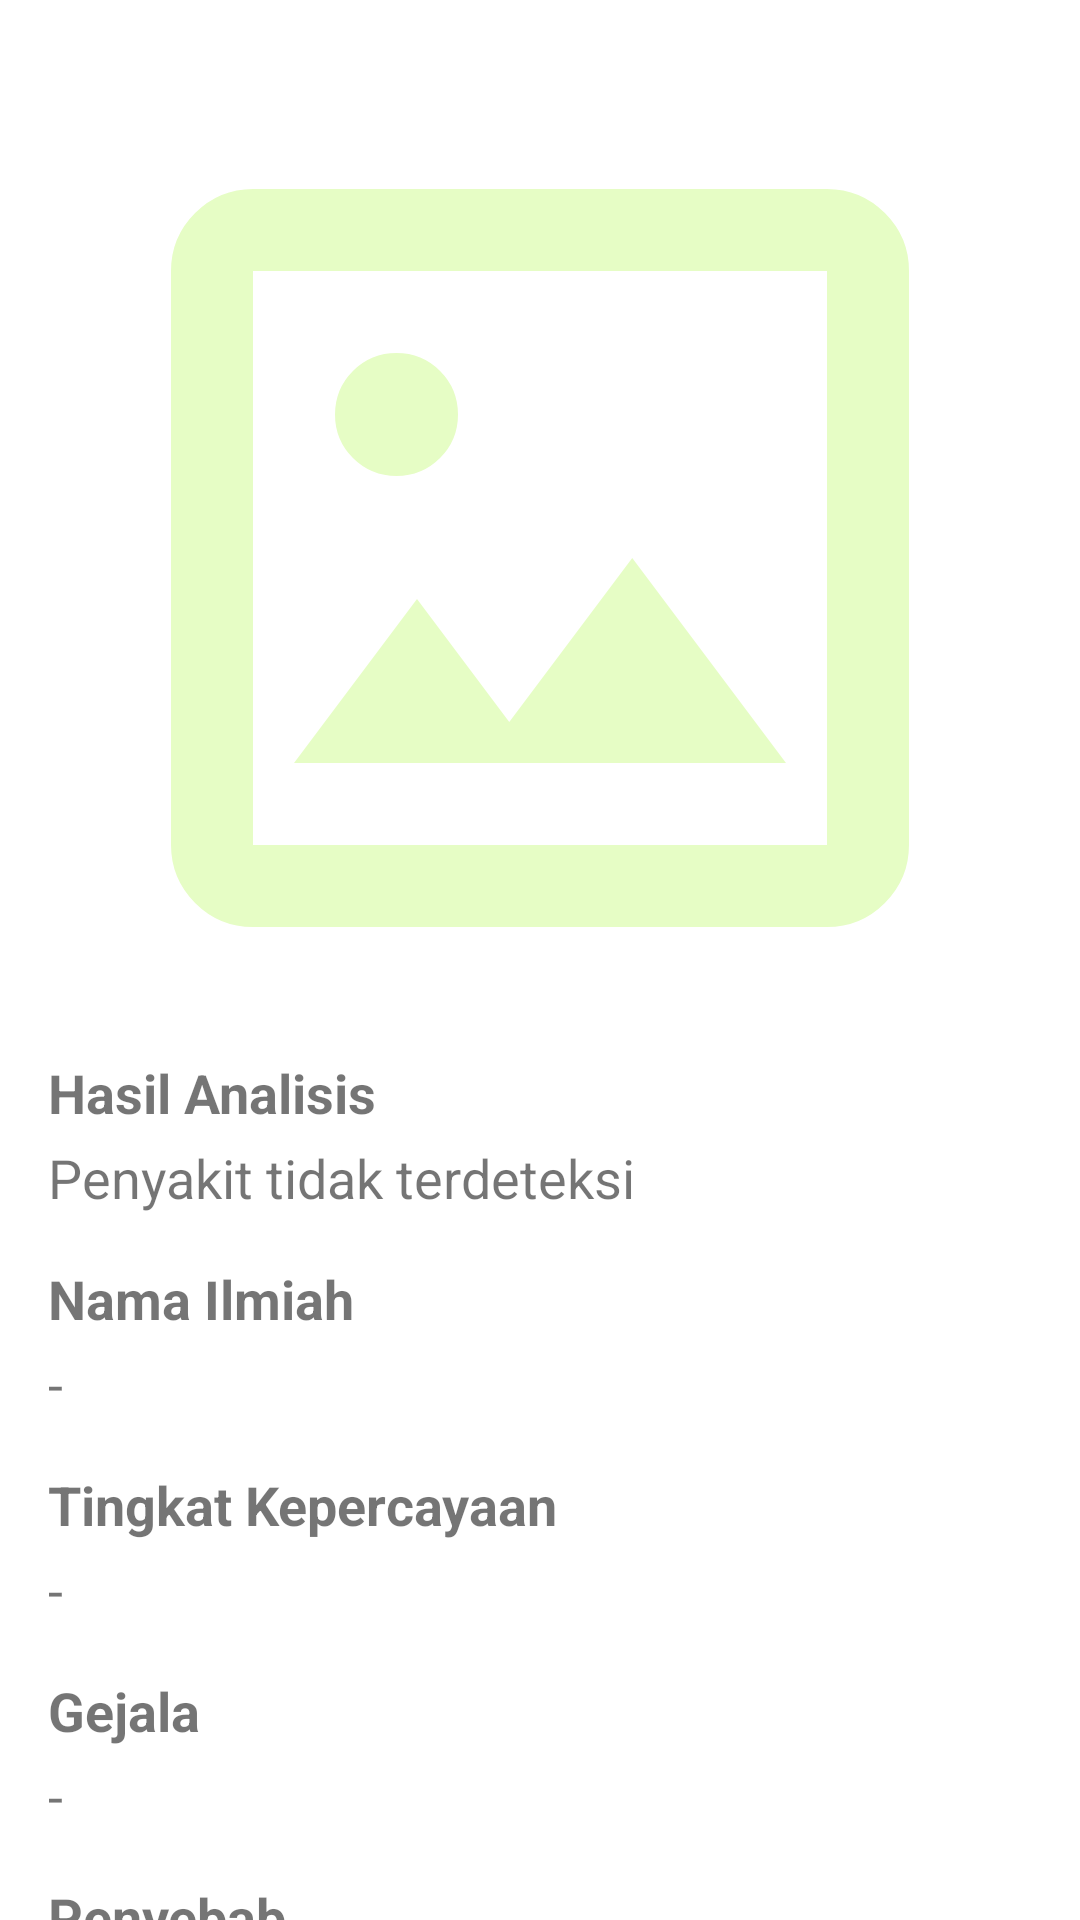

Write the Android layout XML for this screen, with the resource values it uses.
<!-- AndroidManifest.xml: application theme Theme.ChiliLeafApp -->
<!-- res/layout/activity_result_scan.xml -->
<?xml version="1.0" encoding="utf-8"?>
<androidx.core.widget.NestedScrollView xmlns:android="http://schemas.android.com/apk/res/android"
    xmlns:app="http://schemas.android.com/apk/res-auto"
    xmlns:tools="http://schemas.android.com/tools"
    android:id="@+id/main"
    android:layout_width="match_parent"
    android:layout_height="match_parent"
    android:background="@color/white"
    android:fillViewport="true"
    tools:context=".ui.scan.ResultScanActivity">

    <androidx.constraintlayout.widget.ConstraintLayout
        android:layout_width="match_parent"
        android:layout_height="wrap_content"
        android:padding="16dp">

        <ImageView
            android:id="@+id/result_image"
            android:layout_width="0dp"
            android:layout_height="300dp"
            android:layout_marginTop="20dp"
            android:adjustViewBounds="true"
            android:scaleType="centerCrop"
            app:layout_constraintTop_toTopOf="parent"
            app:layout_constraintStart_toStartOf="parent"
            app:layout_constraintEnd_toEndOf="parent"
            app:srcCompat="@drawable/ic_place_holder" />

        <TextView
            android:id="@+id/result_disease_label"
            android:layout_width="0dp"
            android:layout_height="wrap_content"
            android:layout_marginTop="16dp"
            android:text="@string/diagnosa_penyakit_label"
            android:textSize="18sp"
            android:textStyle="bold"
            app:layout_constraintTop_toBottomOf="@id/result_image"
            app:layout_constraintStart_toStartOf="parent"
            app:layout_constraintEnd_toEndOf="parent" />

        <TextView
            android:id="@+id/result_disease"
            android:layout_width="0dp"
            android:layout_height="wrap_content"
            android:layout_marginTop="4dp"
            android:text="@string/diagnosa_penyakit"
            android:textSize="18sp"
            app:layout_constraintTop_toBottomOf="@id/result_disease_label"
            app:layout_constraintStart_toStartOf="parent"
            app:layout_constraintEnd_toEndOf="parent" />

        <TextView
            android:id="@+id/result_scientific_name_label"
            android:layout_width="0dp"
            android:layout_height="wrap_content"
            android:layout_marginTop="16dp"
            android:text="@string/label_nama_ilmiah"
            android:textSize="18sp"
            android:textStyle="bold"
            app:layout_constraintTop_toBottomOf="@id/result_disease"
            app:layout_constraintStart_toStartOf="parent"
            app:layout_constraintEnd_toEndOf="parent" />

        <TextView
            android:id="@+id/result_scientific_name"
            android:layout_width="0dp"
            android:layout_height="wrap_content"
            android:layout_marginTop="4dp"
            android:text="@string/placeholder_default"
            android:textSize="18sp"
            app:layout_constraintTop_toBottomOf="@id/result_scientific_name_label"
            app:layout_constraintStart_toStartOf="parent"
            app:layout_constraintEnd_toEndOf="parent" />

        <TextView
            android:id="@+id/result_confidence_label"
            android:layout_width="0dp"
            android:layout_height="wrap_content"
            android:layout_marginTop="16dp"
            android:text="@string/tingkat_kepercayaan_label"
            android:textSize="18sp"
            android:textStyle="bold"
            app:layout_constraintTop_toBottomOf="@id/result_scientific_name"
            app:layout_constraintStart_toStartOf="parent"
            app:layout_constraintEnd_toEndOf="parent" />

        <TextView
            android:id="@+id/result_confidence"
            android:layout_width="0dp"
            android:layout_height="wrap_content"
            android:layout_marginTop="4dp"
            android:text="@string/placeholder_default"
            android:textSize="18sp"
            app:layout_constraintTop_toBottomOf="@id/result_confidence_label"
            app:layout_constraintStart_toStartOf="parent"
            app:layout_constraintEnd_toEndOf="parent" />

        <TextView
            android:id="@+id/result_symptoms_label"
            android:layout_width="0dp"
            android:layout_height="wrap_content"
            android:layout_marginTop="16dp"
            android:text="@string/label_gejala"
            android:textSize="18sp"
            android:textStyle="bold"
            app:layout_constraintTop_toBottomOf="@id/result_confidence"
            app:layout_constraintStart_toStartOf="parent"
            app:layout_constraintEnd_toEndOf="parent" />

        <TextView
            android:id="@+id/result_symptoms"
            android:layout_width="0dp"
            android:layout_height="wrap_content"
            android:layout_marginTop="4dp"
            android:text="@string/placeholder_default"
            android:textSize="18sp"
            app:layout_constraintTop_toBottomOf="@id/result_symptoms_label"
            app:layout_constraintStart_toStartOf="parent"
            app:layout_constraintEnd_toEndOf="parent" />

        <TextView
            android:id="@+id/result_causes_label"
            android:layout_width="0dp"
            android:layout_height="wrap_content"
            android:layout_marginTop="16dp"
            android:text="@string/label_penyebab"
            android:textSize="18sp"
            android:textStyle="bold"
            app:layout_constraintTop_toBottomOf="@id/result_symptoms"
            app:layout_constraintStart_toStartOf="parent"
            app:layout_constraintEnd_toEndOf="parent" />

        <TextView
            android:id="@+id/result_causes"
            android:layout_width="0dp"
            android:layout_height="wrap_content"
            android:layout_marginTop="4dp"
            android:text="@string/placeholder_default"
            android:textSize="18sp"
            app:layout_constraintTop_toBottomOf="@id/result_causes_label"
            app:layout_constraintStart_toStartOf="parent"
            app:layout_constraintEnd_toEndOf="parent" />

        
        <TextView
            android:id="@+id/result_treatment_biological_label"
            android:layout_width="0dp"
            android:layout_height="wrap_content"
            android:layout_marginTop="16dp"
            android:text="@string/label_penanganan_hayati"
            android:textSize="18sp"
            android:textStyle="bold"
            app:layout_constraintTop_toBottomOf="@id/result_causes"
            app:layout_constraintStart_toStartOf="parent"
            app:layout_constraintEnd_toEndOf="parent" />

        <TextView
            android:id="@+id/result_treatment_biological"
            android:layout_width="0dp"
            android:layout_height="wrap_content"
            android:layout_marginTop="4dp"
            android:text="@string/placeholder_default"
            android:textSize="18sp"
            app:layout_constraintTop_toBottomOf="@id/result_treatment_biological_label"
            app:layout_constraintStart_toStartOf="parent"
            app:layout_constraintEnd_toEndOf="parent" />

        
        <TextView
            android:id="@+id/result_treatment_chemical_label"
            android:layout_width="0dp"
            android:layout_height="wrap_content"
            android:layout_marginTop="16dp"
            android:text="@string/label_penanganan_kimia"
            android:textSize="18sp"
            android:textStyle="bold"
            app:layout_constraintTop_toBottomOf="@id/result_treatment_biological"
            app:layout_constraintStart_toStartOf="parent"
            app:layout_constraintEnd_toEndOf="parent" />

        <TextView
            android:id="@+id/result_treatment_chemical"
            android:layout_width="0dp"
            android:layout_height="wrap_content"
            android:layout_marginTop="4dp"
            android:text="@string/placeholder_default"
            android:textSize="18sp"
            app:layout_constraintTop_toBottomOf="@id/result_treatment_chemical_label"
            app:layout_constraintStart_toStartOf="parent"
            app:layout_constraintEnd_toEndOf="parent" />

        <Button
            android:id="@+id/btnFinish"
            android:layout_width="0dp"
            android:layout_height="wrap_content"
            android:layout_marginTop="24dp"
            android:layout_marginBottom="16dp"
            android:backgroundTint="@color/green_primary"
            android:text="@string/btn_selesai"
            android:textColor="@android:color/white"
            app:layout_constraintTop_toBottomOf="@id/result_treatment_chemical"
            app:layout_constraintStart_toStartOf="parent"
            app:layout_constraintEnd_toEndOf="parent"
            app:layout_constraintBottom_toBottomOf="parent" />

    </androidx.constraintlayout.widget.ConstraintLayout>
</androidx.core.widget.NestedScrollView>
<!-- resources referenced by this layout -->
<resources>
  <color name="green_primary">#4FAA4B</color>
  <color name="white">#FFFFFFFF</color>
  <!-- drawable ic_place_holder (drawable) -->
  <vector xmlns:android="http://schemas.android.com/apk/res/android"
      android:width="24dp"
      android:height="24dp"
      android:viewportWidth="960"
      android:viewportHeight="960"
      android:tint="@color/green_primary_light">
    <path
        android:fillColor="@color/green_primary_light"
        android:pathData="M200,840Q167,840 143.5,816.5Q120,793 120,760L120,200Q120,167 143.5,143.5Q167,120 200,120L760,120Q793,120 816.5,143.5Q840,167 840,200L840,760Q840,793 816.5,816.5Q793,840 760,840L200,840ZM200,760L760,760Q760,760 760,760Q760,760 760,760L760,200Q760,200 760,200Q760,200 760,200L200,200Q200,200 200,200Q200,200 200,200L200,760Q200,760 200,760Q200,760 200,760ZM240,680L720,680L570,480L450,640L360,520L240,680ZM200,760Q200,760 200,760Q200,760 200,760L200,200Q200,200 200,200Q200,200 200,200L200,200Q200,200 200,200Q200,200 200,200L200,760Q200,760 200,760Q200,760 200,760ZM340,400Q365,400 382.5,382.5Q400,365 400,340Q400,315 382.5,297.5Q365,280 340,280Q315,280 297.5,297.5Q280,315 280,340Q280,365 297.5,382.5Q315,400 340,400Z"/>
  </vector>
  <string name="btn_selesai">Selesai</string>
  <string name="diagnosa_penyakit">Penyakit tidak terdeteksi</string>
  <string name="diagnosa_penyakit_label">Hasil Analisis</string>
  <string name="label_gejala">Gejala</string>
  <string name="label_nama_ilmiah">Nama Ilmiah</string>
  <string name="label_penanganan_hayati">Penanganan Hayati</string>
  <string name="label_penanganan_kimia">Penanganan Kimia</string>
  <string name="label_penyebab">Penyebab</string>
  <string name="placeholder_default">-</string>
  <string name="tingkat_kepercayaan_label">Tingkat Kepercayaan</string>
  <style name="Theme.ChiliLeafApp" parent="Base.Theme.ChiliLeafApp" />
  <color name="green_primary_light">#E6FDC5</color>
  <style name="Base.Theme.ChiliLeafApp" parent="Theme.MaterialComponents.DayNight">
          
          <item name="colorPrimary">@color/green_primary</item>
          <item name="colorPrimaryVariant">@color/green_primary_dark</item>
          <item name="colorOnPrimary">@color/white</item>
  
          
          <item name="android:windowBackground">@color/white</item>
          <item name="colorSurface">@color/white</item>
          <item name="colorOnSurface">@color/text_dark</item>
  
          
          <item name="colorAccent">@color/green_accent</item>
          <item name="colorSecondary">@color/button_primary</item>
  
          
          <item name="android:textColorPrimary">@color/text_dark</item>
          <item name="android:textColorSecondary">@color/gray</item>
  
          
          <item name="android:statusBarColor">?attr/colorPrimaryVariant</item>
      </style>
  <color name="green_primary_dark">#388E3C</color>
  <color name="text_dark">#1D392A</color>
  <color name="green_accent">#81C784</color>
  <color name="button_primary">#2E7D32</color>
  <color name="gray">#D1C4E9</color>
</resources>
